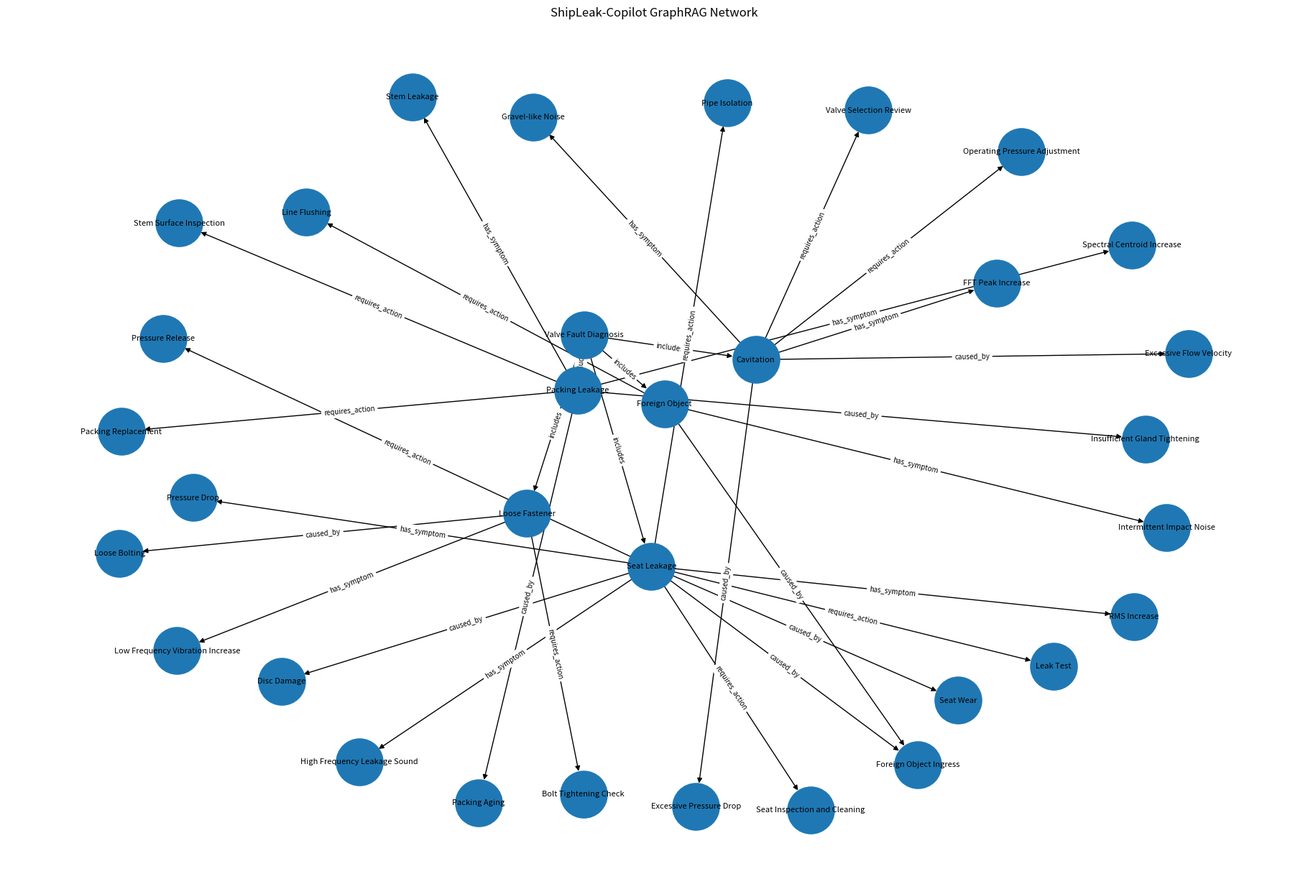

This chart was generated by the following Python code:
import pandas as pd
import networkx as nx
import matplotlib.pyplot as plt

triplets = [
    ("Valve Fault Diagnosis", "includes", "Seat Leakage"),
    ("Valve Fault Diagnosis", "includes", "Packing Leakage"),
    ("Valve Fault Diagnosis", "includes", "Cavitation"),
    ("Valve Fault Diagnosis", "includes", "Loose Fastener"),
    ("Valve Fault Diagnosis", "includes", "Foreign Object"),

    ("Seat Leakage", "has_symptom", "RMS Increase"),
    ("Seat Leakage", "has_symptom", "High Frequency Leakage Sound"),
    ("Seat Leakage", "has_symptom", "Pressure Drop"),
    ("Seat Leakage", "caused_by", "Seat Wear"),
    ("Seat Leakage", "caused_by", "Foreign Object Ingress"),
    ("Seat Leakage", "caused_by", "Disc Damage"),
    ("Seat Leakage", "requires_action", "Pipe Isolation"),
    ("Seat Leakage", "requires_action", "Pressure Release"),
    ("Seat Leakage", "requires_action", "Seat Inspection and Cleaning"),
    ("Seat Leakage", "requires_action", "Leak Test"),

    ("Packing Leakage", "has_symptom", "Stem Leakage"),
    ("Packing Leakage", "has_symptom", "Spectral Centroid Increase"),
    ("Packing Leakage", "caused_by", "Packing Aging"),
    ("Packing Leakage", "caused_by", "Insufficient Gland Tightening"),
    ("Packing Leakage", "requires_action", "Packing Replacement"),
    ("Packing Leakage", "requires_action", "Stem Surface Inspection"),

    ("Cavitation", "has_symptom", "Gravel-like Noise"),
    ("Cavitation", "has_symptom", "FFT Peak Increase"),
    ("Cavitation", "caused_by", "Excessive Pressure Drop"),
    ("Cavitation", "caused_by", "Excessive Flow Velocity"),
    ("Cavitation", "requires_action", "Operating Pressure Adjustment"),
    ("Cavitation", "requires_action", "Valve Selection Review"),

    ("Loose Fastener", "has_symptom", "Low Frequency Vibration Increase"),
    ("Loose Fastener", "caused_by", "Loose Bolting"),
    ("Loose Fastener", "requires_action", "Bolt Tightening Check"),

    ("Foreign Object", "has_symptom", "Intermittent Impact Noise"),
    ("Foreign Object", "caused_by", "Foreign Object Ingress"),
    ("Foreign Object", "requires_action", "Line Flushing"),
]

df = pd.DataFrame(triplets, columns=["subject", "relation", "object"])

print("=" * 80)
print("GraphRAG Triplet 검증")
print("=" * 80)

# 1. Triplet 무결성 검증
empty_rows = df[
    df["subject"].isna() | df["relation"].isna() | df["object"].isna() |
    (df["subject"].str.strip() == "") |
    (df["relation"].str.strip() == "") |
    (df["object"].str.strip() == "")
]

print("Triplet Count:", len(df))
print("Empty / None Row Count:", len(empty_rows))

if len(empty_rows) == 0:
    print("검증 결과 1: Triplet 형식이 정상입니다.")
else:
    print("검증 결과 1: 비어 있는 Triplet이 있습니다.")

# 2. NetworkX 그래프 생성
G = nx.DiGraph()

for _, row in df.iterrows():
    G.add_edge(row["subject"], row["object"], relation=row["relation"])

print("Node Count:", G.number_of_nodes())
print("Edge Count:", G.number_of_edges())

components = list(nx.weakly_connected_components(G))
print("Connected Component Count:", len(components))

if len(components) == 1:
    print("검증 결과 2: 전체 그래프가 하나의 연결 구조로 구성되었습니다.")
else:
    print("검증 결과 2: 그래프가 여러 컴포넌트로 분리되어 있습니다.")

# 3. CSV 저장
df.to_csv("graph_triplets.csv", index=False, encoding="utf-8-sig")

# 4. 그래프 이미지 저장
plt.figure(figsize=(18, 12))
pos = nx.spring_layout(G, seed=42, k=1.0)

nx.draw(
    G,
    pos,
    with_labels=True,
    node_size=2200,
    font_size=8,
    arrows=True
)

edge_labels = nx.get_edge_attributes(G, "relation")
nx.draw_networkx_edge_labels(
    G,
    pos,
    edge_labels=edge_labels,
    font_size=7
)

plt.title("ShipLeak-Copilot GraphRAG Network")
plt.tight_layout()
plt.savefig("graph_network.png", dpi=200)

print("저장 완료: graph_triplets.csv")
print("저장 완료: graph_network.png")
print("=" * 80)
print("GraphRAG 검증 완료")
print("=" * 80)
